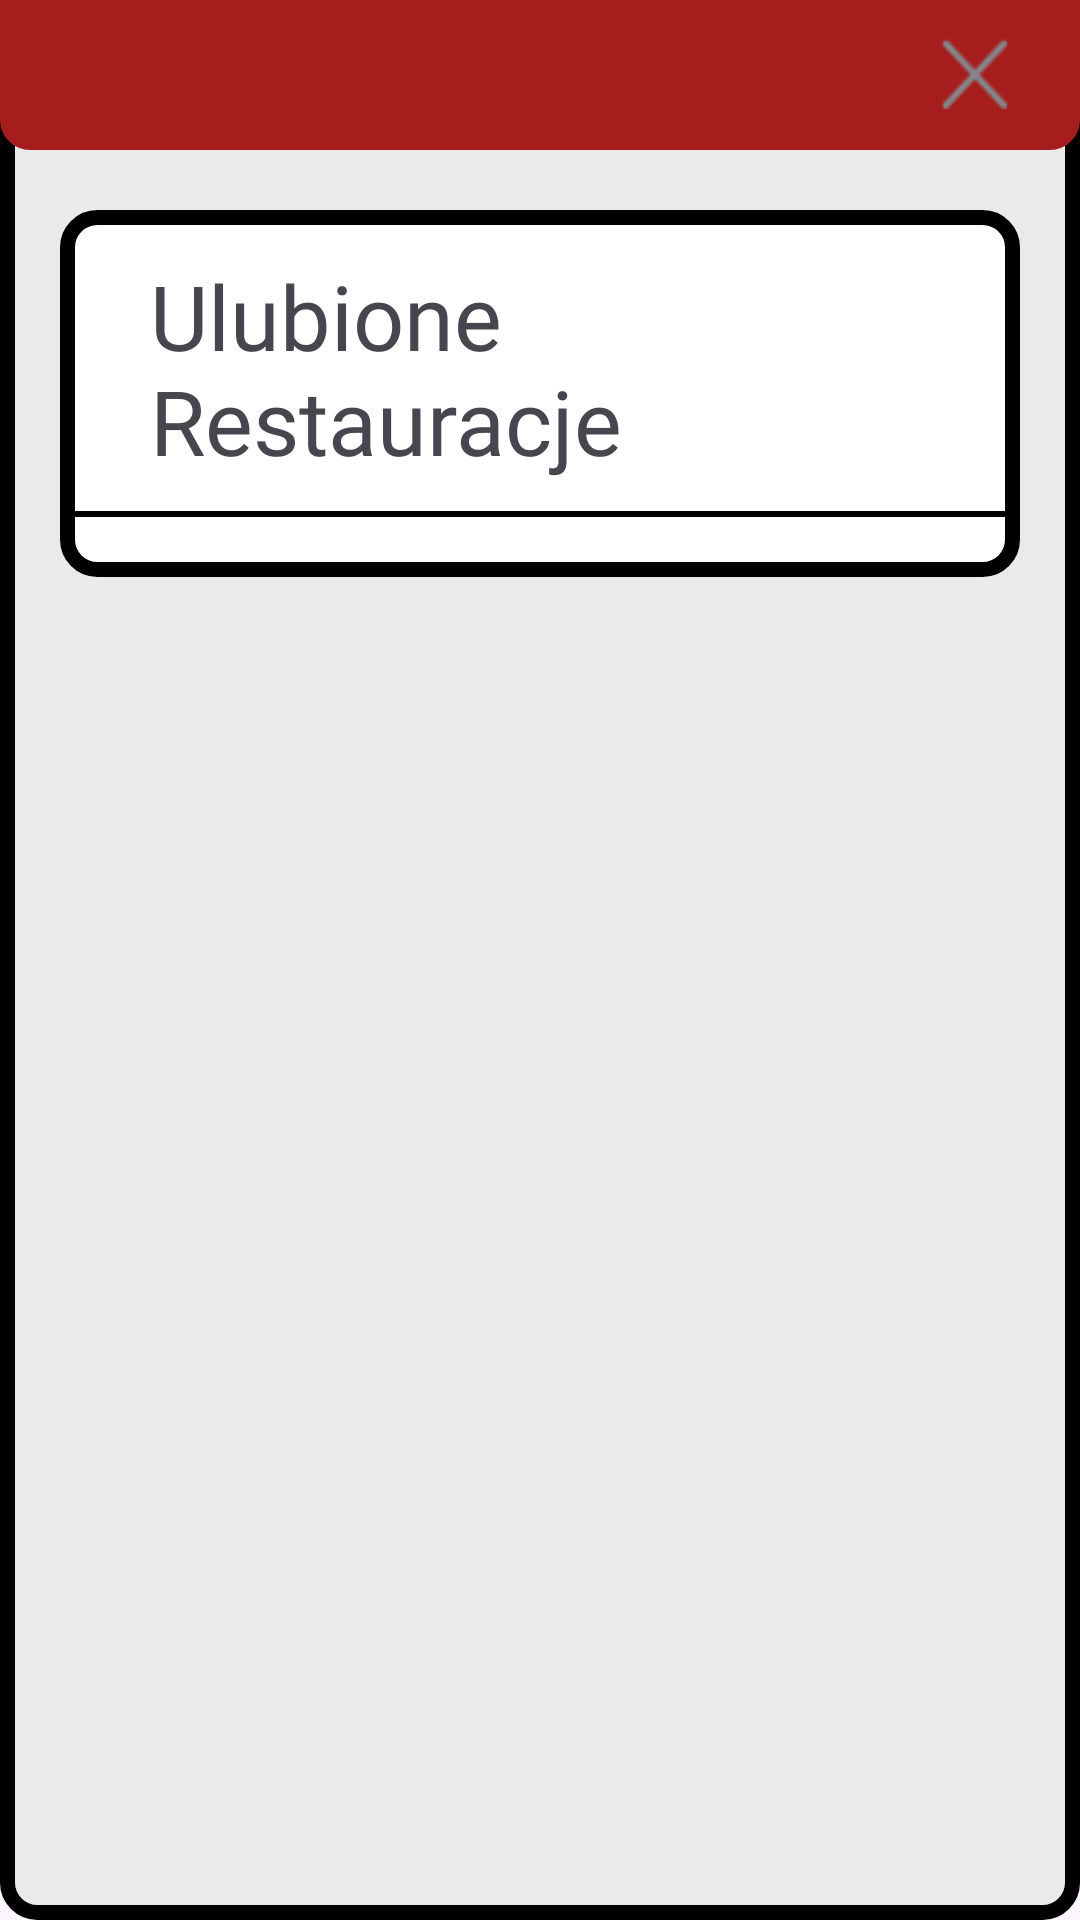

This screen was rendered from an Android layout file. Write that file and the resources it references.
<!-- AndroidManifest.xml: application theme Theme.Fooje -->
<!-- res/layout/client_favorites_alert.xml -->
<?xml version="1.0" encoding="utf-8"?>
<LinearLayout xmlns:android="http://schemas.android.com/apk/res/android"
    xmlns:app="http://schemas.android.com/apk/res-auto"
    android:layout_width="match_parent"
    android:layout_height="match_parent"
    android:background="@drawable/gray_rectangle_with_black_stroke"
    android:orientation="vertical">


    <LinearLayout
        android:id="@+id/redTopRectangle"
        android:layout_width="match_parent"
        android:layout_height="50dp"
        android:layout_gravity="top"
        android:gravity="right"
        android:background="@drawable/red_top_rectangle"
        android:orientation="horizontal"
        app:layout_constraintTop_toTopOf="parent">


        <ImageButton
            android:id="@+id/closeButton"
            android:layout_width="30dp"
            android:layout_height="30dp"
            android:layout_gravity="center|right"
            android:layout_marginRight="20dp"
            android:background="@drawable/close_photo" />

    </LinearLayout>

    <ScrollView
        android:layout_width="match_parent"
        android:layout_height="match_parent"
        android:layout_marginHorizontal="20dp"
        android:layout_marginVertical="20dp"
        android:layout_gravity="bottom">

        <LinearLayout
            android:layout_width="match_parent"
            android:layout_height="wrap_content"
            android:background="@drawable/white_rectangle_with_black_stroke"
            android:orientation="vertical" >

            <LinearLayout
                android:layout_width="match_parent"
                android:layout_height="wrap_content"
                android:layout_marginTop="15dp"
                android:gravity="center"
                android:orientation="horizontal"
                android:paddingHorizontal="30dp">

                <TextView
                    android:layout_width="wrap_content"
                    android:layout_height="wrap_content"
                    android:fontFamily="@font/markazi_text"
                    android:text="Ulubione Restauracje"
                    android:textSize="30dp"
                    android:layout_weight="1"/>

                <ImageView
                    android:layout_width="0dp"
                    android:layout_height="40dp"
                    android:layout_weight="0.7"
                    android:background="@drawable/favorite_photo" />
            </LinearLayout>

            <View
                android:layout_width="match_parent"
                android:layout_height="2dp"
                android:layout_marginTop="10dp"
                android:layout_marginBottom="20dp"
                android:background="@color/black" />


            <LinearLayout
                android:id="@+id/restaurantsContainer"
                android:layout_width="match_parent"
                android:layout_marginHorizontal="10dp"
                android:layout_height="wrap_content"
                android:layout_gravity="center"
                android:orientation="vertical">
            </LinearLayout>


        </LinearLayout>
    </ScrollView>
</LinearLayout>
<!-- resources referenced by this layout -->
<resources>
  <!-- drawable close_photo: png bitmap (drawable, 656 bytes) -->
  <!-- drawable favorite_photo: png bitmap (drawable, 971 bytes) -->
  <!-- drawable gray_rectangle_with_black_stroke (drawable) -->
  <shape xmlns:android="http://schemas.android.com/apk/res/android"
  
      android:shape="rectangle">
      <solid android:color="#EAEAEA" />
      <corners android:radius="10dp" />
      <stroke
          android:width="5dp"
          android:color="@color/black" />
  
  </shape>
  <!-- drawable red_top_rectangle (drawable) -->
  <shape xmlns:android="http://schemas.android.com/apk/res/android"
  
      android:shape="rectangle">
      <solid android:color="#A71D1D" />
      <corners
          android:bottomLeftRadius="10dp"
          android:bottomRightRadius="10dp" />
  
  </shape>
  <!-- drawable white_rectangle_with_black_stroke (drawable) -->
  <shape xmlns:android="http://schemas.android.com/apk/res/android"
  
      android:shape="rectangle">
      <solid android:color="@color/white" />
      <corners
          android:topLeftRadius="10dp"
          android:topRightRadius="10dp"
          android:bottomLeftRadius="10dp"
          android:bottomRightRadius="10dp"/>
      <stroke
          android:width="5dp"
          android:color="@color/black" />
  
  </shape>
  <style name="Theme.Fooje" parent="Base.Theme.Fooje" />
  <style name="Base.Theme.Fooje" parent="Theme.Material3.DayNight.NoActionBar">
          
          
      </style>
  <!-- not gathered from this repository: default colours our renderer supplied (Android Studio template values) -->
  <color name="black">#FF000000</color>
  <color name="white">#FFFFFFFF</color>
</resources>
